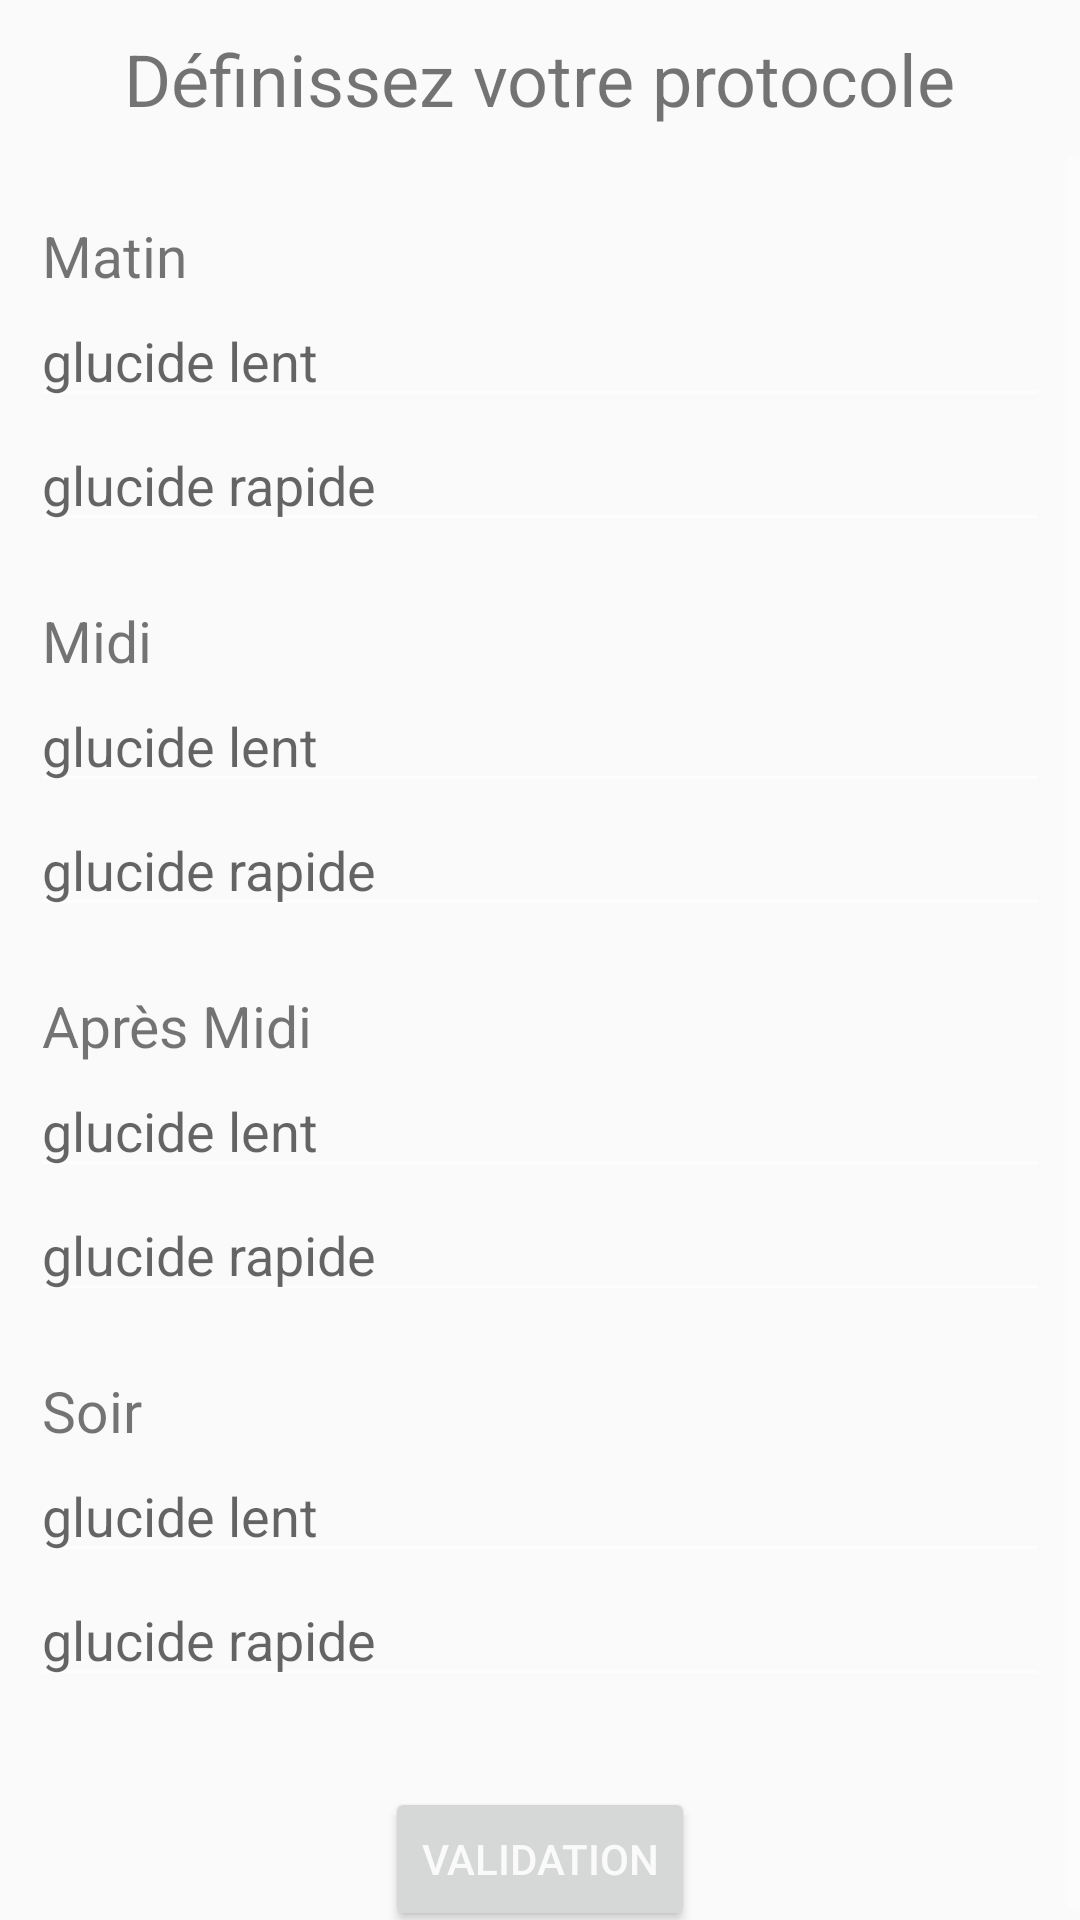

Here is an Android app screen rendered from its layout file. Give the layout XML and the strings, colors and styles it references.
<!-- AndroidManifest.xml: application theme AppTheme -->
<!-- res/layout/activity_protocole.xml -->
<?xml version="1.0" encoding="utf-8"?>
<RelativeLayout xmlns:android="http://schemas.android.com/apk/res/android"
    android:layout_width="match_parent" android:layout_height="match_parent">


    <TextView
        android:id="@+id/textViewProtocoleTitle"
        android:layout_width="wrap_content"
        android:layout_height="wrap_content"
        android:layout_marginTop="10dp"
        android:layout_centerHorizontal="true"
        android:text="Définissez votre protocole"
        android:textSize="24dp" />

    <ScrollView
        android:layout_width="match_parent"
        android:layout_height="match_parent"
        android:layout_below="@id/textViewProtocoleTitle"
        android:layout_marginTop="10dp"
        android:layout_centerInParent="true">

        <LinearLayout
            android:layout_width="match_parent"
            android:layout_height="match_parent"
            android:orientation="vertical">

            //Matin
            <TextView
                android:id="@+id/textViewMatin"
                android:layout_width="wrap_content"
                android:layout_height="wrap_content"
                android:layout_below="@+id/textViewTitle"
                android:layout_marginTop="20dp"
                android:layout_marginLeft="14dp"
                android:text="Matin"
                android:textSize="19dp" />

            <EditText
                android:id="@+id/editTextMatinLent"
                android:layout_width="fill_parent"
                android:layout_height="wrap_content"
                android:layout_below="@+id/textViewMatin"
                android:layout_marginLeft="10dp"
                android:layout_marginRight="10dp"
                android:ems="10"
                android:hint="glucide lent"
                android:inputType="number" />



            <EditText
                android:id="@+id/editTextMatinRapide"
                android:layout_width="fill_parent"
                android:layout_height="wrap_content"
                android:layout_below="@+id/editTextMatinLent"
                android:layout_marginLeft="10dp"
                android:layout_marginRight="10dp"
                android:ems="10"
                android:hint="glucide rapide"
                android:inputType="number" />

            //Midi
            <TextView
                android:id="@+id/textViewMidi"
                android:layout_width="wrap_content"
                android:layout_height="wrap_content"
                android:layout_below="@+id/editTextMatinRapide"
                android:layout_marginTop="20dp"
                android:layout_marginLeft="14dp"
                android:text="Midi"
                android:textSize="19dp"/>

            <EditText
                android:id="@+id/editTextMidiLent"
                android:layout_width="fill_parent"
                android:layout_height="wrap_content"
                android:layout_below="@+id/textViewMidi"
                android:layout_marginLeft="10dp"
                android:layout_marginRight="10dp"
                android:ems="10"
                android:hint="glucide lent"
                android:inputType="number" />

            <EditText
                android:id="@+id/editTextMidiRapide"
                android:layout_width="fill_parent"
                android:layout_height="wrap_content"
                android:layout_below="@+id/editTextMidiLent"
                android:layout_marginLeft="10dp"
                android:layout_marginRight="10dp"
                android:ems="10"
                android:hint="glucide rapide"
                android:inputType="number" />

            //Apres midi
            <TextView
                android:id="@+id/textViewApresMidi"
                android:layout_width="wrap_content"
                android:layout_height="wrap_content"
                android:layout_below="@+id/editTextMidiRapide"
                android:layout_marginTop="20dp"
                android:layout_marginLeft="14dp"
                android:text="Après Midi"
                android:textSize="19dp" />

            <EditText
                android:id="@+id/editTextAPLent"
                android:layout_width="fill_parent"
                android:layout_height="wrap_content"
                android:layout_below="@+id/textViewApresMidi"
                android:layout_marginLeft="10dp"
                android:layout_marginRight="10dp"
                android:ems="10"
                android:hint="glucide lent"
                android:inputType="number" />

            <EditText
                android:id="@+id/editTextAPRapide"
                android:layout_width="fill_parent"
                android:layout_height="wrap_content"
                android:layout_below="@+id/editTextAPLent"
                android:layout_marginLeft="10dp"
                android:layout_marginRight="10dp"
                android:ems="10"
                android:hint="glucide rapide"
                android:inputType="number" />

            //Soir
            <TextView
                android:id="@+id/textViewSoir"
                android:layout_width="wrap_content"
                android:layout_height="wrap_content"
                android:layout_below="@+id/editTextAPRapide"
                android:layout_marginTop="20dp"
                android:layout_marginLeft="14dp"
                android:text="Soir"
                android:textSize="19dp" />

            <EditText
                android:id="@+id/editTextSoirLent"
                android:layout_width="fill_parent"
                android:layout_height="wrap_content"
                android:layout_below="@+id/textViewSoir"
                android:layout_marginLeft="10dp"
                android:layout_marginRight="10dp"
                android:ems="10"
                android:hint="glucide lent"
                android:inputType="number" />

            <EditText
                android:id="@+id/editTextSoirRapide"
                android:layout_width="fill_parent"
                android:layout_height="wrap_content"
                android:layout_below="@+id/editTextSoirLent"
                android:layout_marginLeft="10dp"
                android:layout_marginRight="10dp"
                android:ems="10"
                android:hint="glucide rapide"
                android:inputType="number" />

            <Button
                android:id="@+id/buttonValidate"
                android:layout_width="wrap_content"
                android:layout_height="wrap_content"
                android:layout_gravity="center_horizontal"
                android:layout_marginTop="30dp"
                android:text="Validation" />


        </LinearLayout>

    </ScrollView>

</RelativeLayout>
<!-- resources referenced by this layout -->
<resources>
  <style name="AppTheme" parent="AppTheme.Base">
          
  
      </style>
  <style name="AppTheme.Base" parent="Theme.AppCompat.Light.NoActionBar">
          <item name="colorPrimary">@color/colorPrimary</item>
          <item name="colorPrimaryDark">@color/colorPrimaryDark</item>
          <item name="colorAccent">@color/colorAccent</item>
          <item name="android:colorForeground">@android:color/white</item>
      </style>
  <color name="colorPrimary">#1D9486</color>
  <color name="colorPrimaryDark">#1D9486</color>
  <color name="colorAccent">#47B6AD</color>
</resources>
